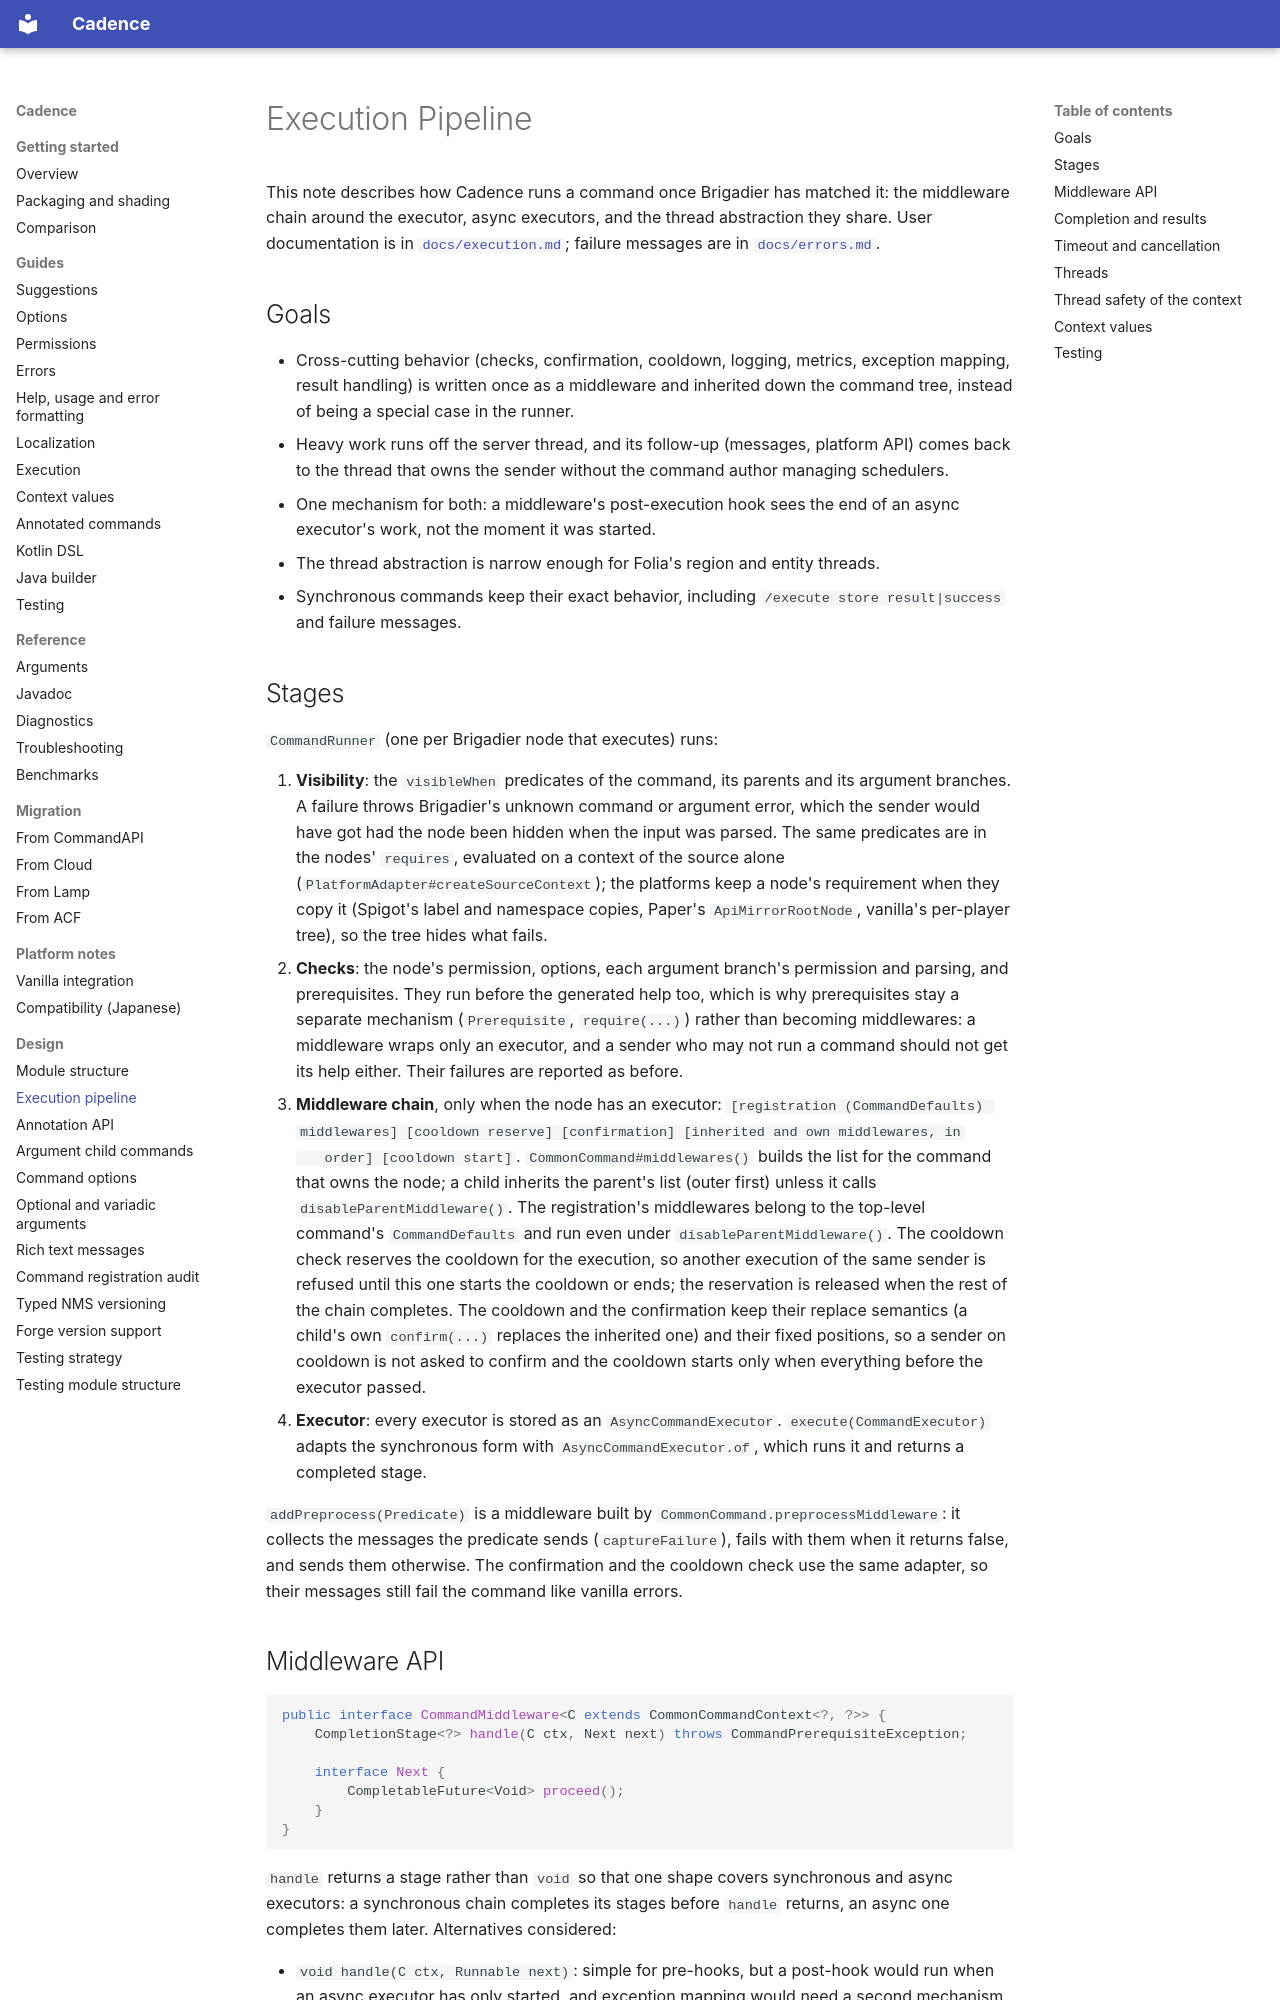

repository: Maru32768/CommandLib · page: design/execution-pipeline/index.html · generator: mkdocs

# Execution Pipeline

This note describes how Cadence runs a command once Brigadier has matched it: the middleware chain around the
executor, async executors, and the thread abstraction they share. User documentation is in
[`docs/execution.md`](../execution.md); failure messages are in [`docs/errors.md`](../errors.md).

## Goals

- Cross-cutting behavior (checks, confirmation, cooldown, logging, metrics, exception mapping, result handling) is
  written once as a middleware and inherited down the command tree, instead of being a special case in the runner.
- Heavy work runs off the server thread, and its follow-up (messages, platform API) comes back to the thread that owns
  the sender without the command author managing schedulers.
- One mechanism for both: a middleware's post-execution hook sees the end of an async executor's work, not the moment
  it was started.
- The thread abstraction is narrow enough for Folia's region and entity threads.
- Synchronous commands keep their exact behavior, including `/execute store result|success` and failure messages.

## Stages

`CommandRunner` (one per Brigadier node that executes) runs:

0. **Visibility**: the `visibleWhen` predicates of the command, its parents and its argument branches. A failure
   throws Brigadier's unknown command or argument error, which the sender would have got had the node been hidden when
   the input was parsed. The same predicates are in the nodes' `requires`, evaluated on a context of the source alone
   (`PlatformAdapter#createSourceContext`); the platforms keep a node's requirement when they copy it (Spigot's label
   and namespace copies, Paper's `ApiMirrorRootNode`, vanilla's per-player tree), so the tree hides what fails.
1. **Checks**: the node's permission, options, each argument branch's permission and parsing, and prerequisites. They
   run before the generated help too, which is why prerequisites stay a separate mechanism (`Prerequisite`,
   `require(...)`) rather than becoming middlewares: a middleware wraps only an executor, and a sender who may not run
   a command should not get its help either. Their failures are reported as before.
2. **Middleware chain**, only when the node has an executor:
   `[registration (CommandDefaults) middlewares] [cooldown reserve] [confirmation] [inherited and own middlewares, in
   order] [cooldown start]`. `CommonCommand#middlewares()` builds the list for the command that owns the node; a child
   inherits the parent's list (outer first) unless it calls `disableParentMiddleware()`. The registration's middlewares
   belong to the top-level command's `CommandDefaults` and run even under `disableParentMiddleware()`. The cooldown
   check reserves the cooldown for the execution, so another execution of the same sender is refused until this one
   starts the cooldown or ends; the reservation is released when the rest of the chain completes. The cooldown and the confirmation keep their replace
   semantics (a child's own `confirm(...)` replaces the inherited one) and their fixed positions, so a sender on
   cooldown is not asked to confirm and the cooldown starts only when everything before the executor passed.
3. **Executor**: every executor is stored as an `AsyncCommandExecutor`. `execute(CommandExecutor)` adapts the
   synchronous form with `AsyncCommandExecutor.of`, which runs it and returns a completed stage.

`addPreprocess(Predicate)` is a middleware built by `CommonCommand.preprocessMiddleware`: it collects the messages the
predicate sends (`captureFailure`), fails with them when it returns false, and sends them otherwise. The confirmation
and the cooldown check use the same adapter, so their messages still fail the command like vanilla errors.
